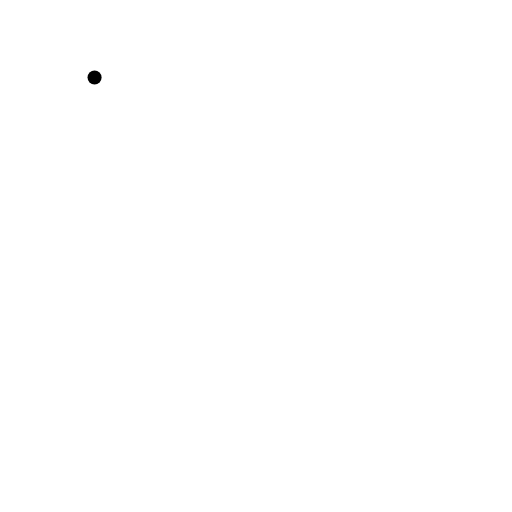
t = 0.00 s
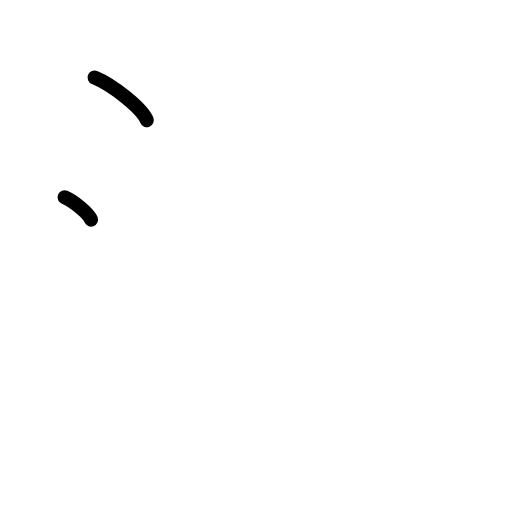
t = 1.50 s
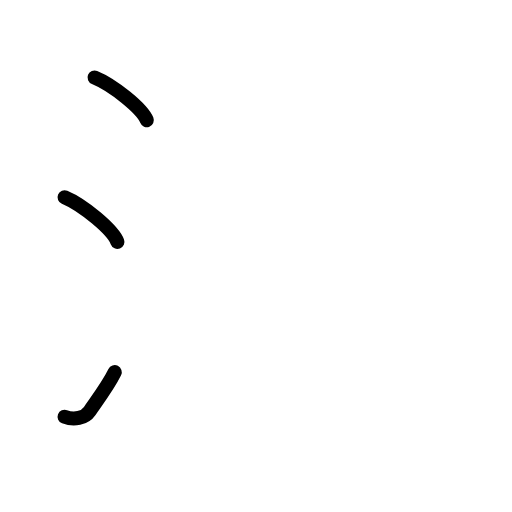
t = 2.75 s
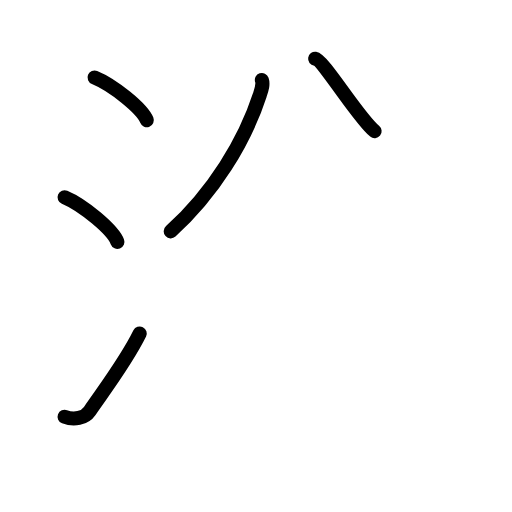
t = 4.25 s
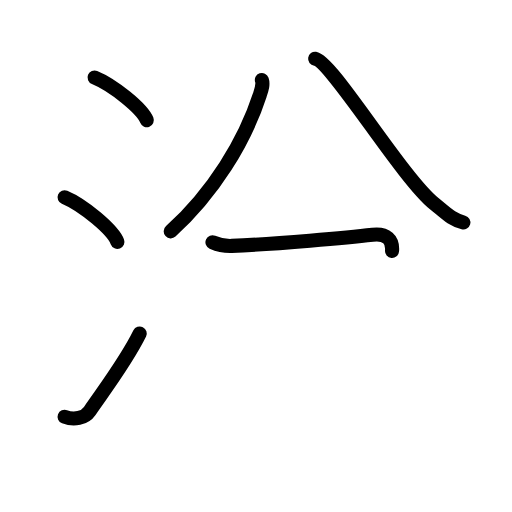
t = 5.60 s
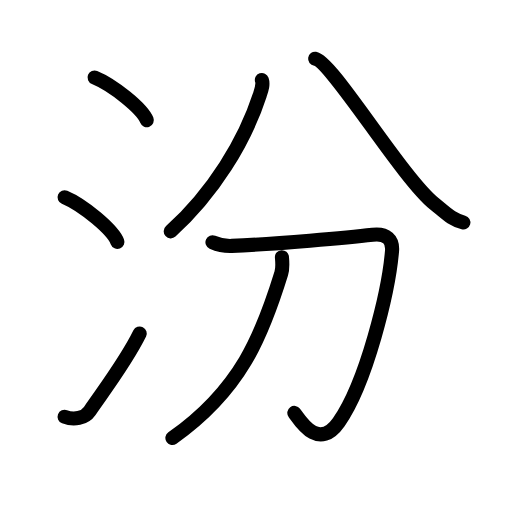
t = 7.00 s

The animated SVG that drew these frames (rendered in a browser with its animation timeline set to each time). Animation: 21 SMIL elements (animate=21); one cycle of 7.00 s.

<?xml version="1.0" encoding="UTF-8"?>
<!--
AniKanjiVG is licensed by CC-BY-SA Paul C. Sommerhoff (https://bitbucket.org/sommerhoff/anikanjivg).
AniKanjiVG uses KanjiVG which is licensed by CC-BY-SA Ulrich Apel (http://kanjivg.tagaini.net).
See also http://creativecommons.org/licenses/by-sa/3.0/
-->
<svg xmlns:kvg='http://kanjivg.tagaini.net' xmlns='http://www.w3.org/2000/svg' width='109' height='109' viewBox='0 0 109 109' style='fill:none;stroke:#000000;stroke-width:3;stroke-linecap:round;stroke-linejoin:round;' id="kvg:kanji_06c7e"><g id="kvg:06c7e" kvg:element="汾"><g id="kvg:06c7e-g1" kvg:element="氵" kvg:variant="true" kvg:original="水" kvg:position="left" kvg:radical="general"><path id="kvg:06c7e-s1" kvg:type="㇔" d="M20.13,16.5c3.92,1.6,10.13,6.6,11.12,9.09"><animate attributeName="d" begin="0.0s" dur="1.0s" from="M20.13,16.5C20.13,16.5,20.13,16.5,20.13,16.5" to="M20.13,16.5c3.92,1.6,10.13,6.6,11.12,9.09" />
</path>
<path id="kvg:06c7e-s2" kvg:type="㇔" d="M13.75,42c3.97,1.68,10.26,6.89,11.25,9.5"><animate attributeName="d" begin="1.0s" dur="1.0s" from="M13.75,42C13.75,42,13.75,42,13.75,42" to="M13.75,42c3.97,1.68,10.26,6.89,11.25,9.5" />
<animate attributeName="d" begin="0s" dur="1.0s" from="M-100,-100" to="M-100,-100" />
</path>
<path id="kvg:06c7e-s3" kvg:type="㇀" d="M13.75,88.73c2,0.77,4.28,0.32,5.36-1.25c3.14-4.57,7.79-10.66,10.64-16.49"><animate attributeName="d" begin="2.0s" dur="0.5s" from="M13.75,88.73C13.75,88.73,13.75,88.73,13.75,88.73" to="M13.75,88.73c2,0.77,4.28,0.32,5.36-1.25" />
<animate attributeName="d" begin="2.5s" dur="0.5s" from="M13.75,88.73c2,0.77,4.28,0.32,5.36-1.25c0,0,0,0,0,0,0" to="M13.75,88.73c2,0.77,4.28,0.32,5.36-1.25c3.14-4.57,7.79-10.66,10.64-16.49" />
<animate attributeName="d" begin="0s" dur="2.0s" from="M-100,-100" to="M-100,-100" />
</path>
</g>
<g id="kvg:06c7e-g2" kvg:element="分" kvg:position="right"><g id="kvg:06c7e-g3" kvg:element="八" kvg:position="top"><path id="kvg:06c7e-s4" kvg:type="㇒" d="M55.75,17.02c0.33,0.97-0.07,2.05-0.46,3.25c-3.2,9.89-9.9,20.78-18.94,28.98"><animate attributeName="d" begin="3.0s" dur="0.5s" from="M55.75,17.02C55.75,17.02,55.75,17.02,55.75,17.02" to="M55.75,17.02c0.33,0.97-0.07,2.05-0.46,3.25" />
<animate attributeName="d" begin="3.5s" dur="0.5s" from="M55.75,17.02c0.33,0.97-0.07,2.05-0.46,3.25c0,0,0,0,0,0,0" to="M55.75,17.02c0.33,0.97-0.07,2.05-0.46,3.25c-3.2,9.89-9.9,20.78-18.94,28.98" />
<animate attributeName="d" begin="0s" dur="3.0s" from="M-100,-100" to="M-100,-100" />
</path>
<path id="kvg:06c7e-s5" kvg:type="㇏" d="M67.09,12.5c3.49,0.5,18.4,25.21,25.32,30.83c2.68,2.17,3.64,3.34,6.24,4.04"><animate attributeName="d" begin="4.0s" dur="0.5s" from="M67.09,12.5C67.09,12.5,67.09,12.5,67.09,12.5" to="M67.09,12.5c3.49,0.5,18.4,25.21,25.32,30.83" />
<animate attributeName="d" begin="4.5s" dur="0.5s" from="M67.09,12.5c3.49,0.5,18.4,25.21,25.32,30.83c0,0,0,0,0,0,0" to="M67.09,12.5c3.49,0.5,18.4,25.21,25.32,30.83c2.68,2.17,3.64,3.34,6.24,4.04" />
<animate attributeName="d" begin="0s" dur="4.0s" from="M-100,-100" to="M-100,-100" />
</path>
</g>
<g id="kvg:06c7e-g4" kvg:element="刀" kvg:position="bottom"><path id="kvg:06c7e-s6" kvg:type="㇆" d="M45.23,51.57c1.16,0.51,3.1,0.82,4.12,0.78c8.89-0.34,25.41-1.84,29.98-2.37c2.97-0.34,4.33,1.03,4.13,3.44C82.75,62,78,81.5,72.09,89.91c-4.25,6.04-8.09-0.16-9.43-2.01"><animate attributeName="d" begin="5.0s" dur="0.2s" from="M45.23,51.57C45.23,51.57,45.23,51.57,45.23,51.57" to="M45.23,51.57c1.16,0.51,3.1,0.82,4.12,0.78" />
<animate attributeName="d" begin="5.2s" dur="0.2s" from="M45.23,51.57c1.16,0.51,3.1,0.82,4.12,0.78c0,0,0,0,0,0,0" to="M45.23,51.57c1.16,0.51,3.1,0.82,4.12,0.78c8.89-0.34,25.41-1.84,29.98-2.37" />
<animate attributeName="d" begin="5.4s" dur="0.2s" from="M45.23,51.57c1.16,0.51,3.1,0.82,4.12,0.78c8.89-0.34,25.41-1.84,29.98-2.37c0,0,0,0,0,0,0" to="M45.23,51.57c1.16,0.51,3.1,0.82,4.12,0.78c8.89-0.34,25.41-1.84,29.98-2.37c2.97-0.34,4.33,1.03,4.13,3.44" />
<animate attributeName="d" begin="5.6s" dur="0.2s" from="M45.23,51.57c1.16,0.51,3.1,0.82,4.12,0.78c8.89-0.34,25.41-1.84,29.98-2.37c2.97-0.34,4.33,1.03,4.13,3.44c0,0,0,0,0,0,0" to="M45.23,51.57c1.16,0.51,3.1,0.82,4.12,0.78c8.89-0.34,25.41-1.84,29.98-2.37c2.97-0.34,4.33,1.03,4.13,3.44C82.75,62,78,81.5,72.09,89.91" />
<animate attributeName="d" begin="5.8s" dur="0.2s" from="M45.23,51.57c1.16,0.51,3.1,0.82,4.12,0.78c8.89-0.34,25.41-1.84,29.98-2.37c2.97-0.34,4.33,1.03,4.13,3.44C82.75,62,78,81.5,72.09,89.91c0,0,0,0,0,0,0" to="M45.23,51.57c1.16,0.51,3.1,0.82,4.12,0.78c8.89-0.34,25.41-1.84,29.98-2.37c2.97-0.34,4.33,1.03,4.13,3.44C82.75,62,78,81.5,72.09,89.91c-4.25,6.04-8.09-0.16-9.43-2.01" />
<animate attributeName="d" begin="0s" dur="5.0s" from="M-100,-100" to="M-100,-100" />
</path>
<path id="kvg:06c7e-s7" kvg:type="㇒" d="M60.02,54.75c0.07,0.86,0.23,2.26-0.14,3.44C55.79,71.45,51.25,83,36.7,93.25"><animate attributeName="d" begin="6.0s" dur="0.5s" from="M60.02,54.75C60.02,54.75,60.02,54.75,60.02,54.75" to="M60.02,54.75c0.07,0.86,0.23,2.26-0.14,3.44" />
<animate attributeName="d" begin="6.5s" dur="0.5s" from="M60.02,54.75c0.07,0.86,0.23,2.26-0.14,3.44c0,0,0,0,0,0,0" to="M60.02,54.75c0.07,0.86,0.23,2.26-0.14,3.44C55.79,71.45,51.25,83,36.7,93.25" />
<animate attributeName="d" begin="0s" dur="6.0s" from="M-100,-100" to="M-100,-100" />
</path>
</g>
</g>
</g>
</svg>
